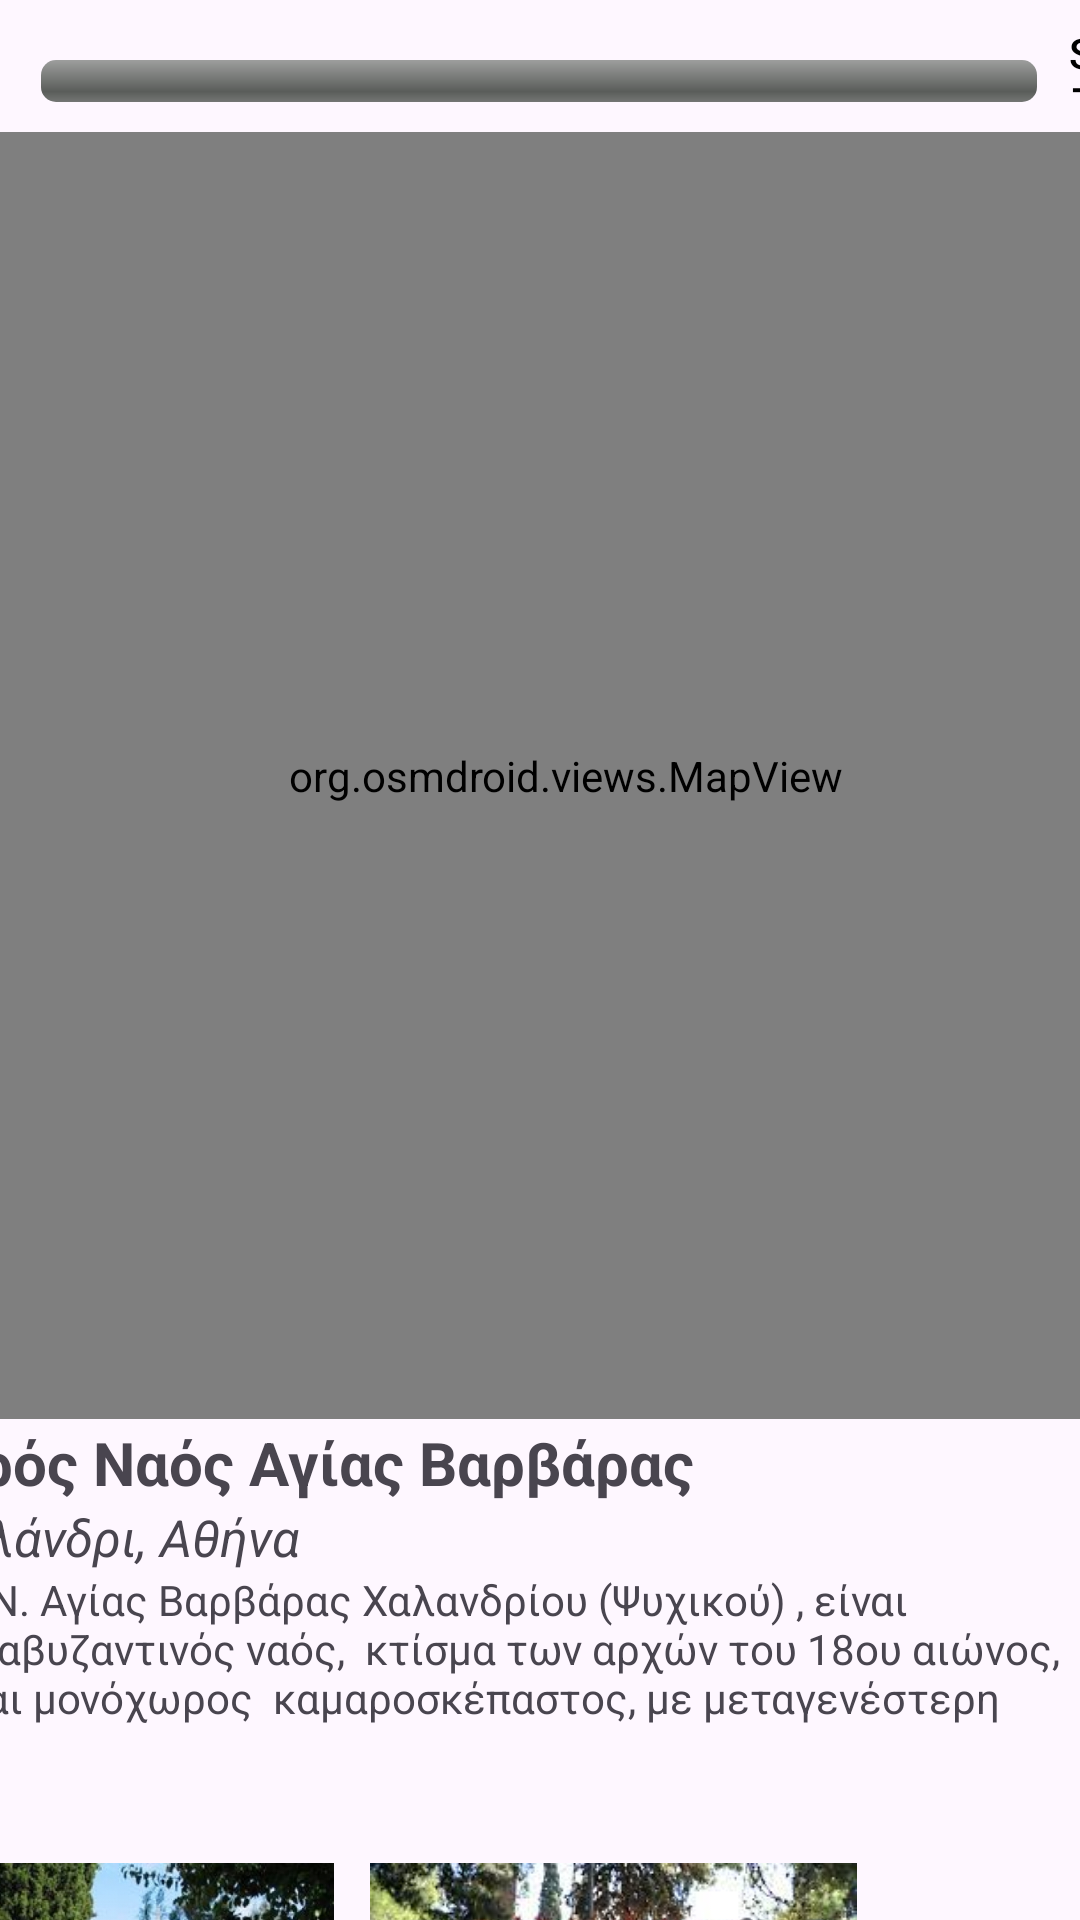

Produce the Android XML layout that renders to this screen, including the resource entries it uses.
<!-- AndroidManifest.xml: application theme Theme.VirtualBussinessMobileApp -->
<!-- res/layout/main_page.xml -->
<?xml version="1.0" encoding="utf-8"?>
<androidx.constraintlayout.widget.ConstraintLayout xmlns:android="http://schemas.android.com/apk/res/android"
    xmlns:app="http://schemas.android.com/apk/res-auto"
    xmlns:tools="http://schemas.android.com/tools"
    android:layout_width="match_parent"
    android:layout_height="match_parent"
    tools:ignore="HardcodedText">

    <TextView
        android:id="@+id/progressBar_message"
        android:layout_width="wrap_content"
        android:layout_height="wrap_content"
        android:text=""
        app:layout_constraintEnd_toEndOf="parent"
        app:layout_constraintHorizontal_bias="0.498"
        app:layout_constraintStart_toStartOf="parent"
        app:layout_constraintTop_toTopOf="parent" />

    <ProgressBar
        android:id="@+id/progressBar"
        style="@android:style/Widget.ProgressBar.Horizontal"
        android:layout_width="332dp"
        android:layout_height="14dp"
        android:layout_marginTop="1dp"
        app:layout_constraintEnd_toEndOf="parent"
        app:layout_constraintHorizontal_bias="0.493"
        app:layout_constraintStart_toStartOf="parent"
        app:layout_constraintTop_toBottomOf="@+id/progressBar_message" />

    <Button
        android:id="@+id/settingsButton"
        android:layout_width="30dp"
        android:layout_height="30dp"
        android:layout_marginStart="8dp"
        android:layout_marginTop="8dp"
        android:background="@drawable/settings_icon"
        android:backgroundTint="@color/black"
        android:backgroundTintMode="add"
        android:outlineAmbientShadowColor="@color/black"
        android:outlineSpotShadowColor="@color/black"
        android:shadowColor="@color/black"
        android:text="Settings"
        android:textColor="@color/black"
        android:textColorHint="@color/black"
        app:layout_constraintStart_toEndOf="@+id/progressBar"
        app:layout_constraintTop_toTopOf="parent"
        tools:ignore="TouchTargetSizeCheck" />

    <org.osmdroid.views.MapView
        android:id="@+id/MainMapView"
        android:layout_width="408dp"
        android:layout_height="429dp"
        android:layout_marginTop="44dp"
        app:layout_constraintEnd_toEndOf="parent"
        app:layout_constraintHorizontal_bias="0.333"
        app:layout_constraintStart_toStartOf="parent"
        app:layout_constraintTop_toTopOf="parent" />

    <HorizontalScrollView
        android:id="@+id/markerHorView"
        android:layout_width="409dp"
        android:layout_height="147dp"
        android:layout_marginTop="1dp"
        app:layout_constraintEnd_toEndOf="parent"
        app:layout_constraintStart_toStartOf="parent"
        app:layout_constraintTop_toBottomOf="@+id/MainMapView">

        <LinearLayout
            android:layout_width="wrap_content"
            android:layout_height="match_parent"
            android:orientation="vertical">

            <TextView
                android:id="@+id/markerTitle"
                android:layout_width="match_parent"
                android:layout_height="wrap_content"
                android:text="Ιερός Ναός Αγίας Βαρβάρας"
                android:textSize="20sp"
                android:textStyle="bold" />

            <TextView
                android:id="@+id/markerLocation"
                android:layout_width="match_parent"
                android:layout_height="wrap_content"
                android:text="Χαλάνδρι, Αθήνα"
                android:textSize="17sp"
                android:textStyle="italic" />

            <TextView
                android:id="@+id/markerInfo"
                android:layout_width="405dp"
                android:layout_height="51dp"
                android:text="Ο Ι.Ν. Αγίας Βαρβάρας Χαλανδρίου (Ψυχικού) , είναι μεταβυζαντινός ναός,  κτίσμα των αρχών του 18ου αιώνος, είναι μονόχωρος  καμαροσκέπαστος, με μεταγενέστερη προσθήκη διευρυμένου Νάρθηκα. Ο Ναός εσωτερικά είναι κατάγραφος, πλην της οροφής, από τοιχογραφίες ωσαύτως  του 18ου αιώνος, πολύ καλής τέχνης που αποδίδονται στην Σχολή του Γ. Μάρκου." />
        </LinearLayout>
    </HorizontalScrollView>

    <ImageView
        android:id="@+id/imageView2"
        android:layout_width="182dp"
        android:layout_height="114dp"
        android:layout_marginEnd="240dp"
        android:scaleX="1"
        android:scaleY="1"
        android:src="@drawable/barbara_demo"
        app:layout_constraintEnd_toEndOf="parent"
        app:layout_constraintTop_toBottomOf="@+id/markerHorView" />

    <ImageView
        android:layout_width="169dp"
        android:layout_height="108dp"
        android:src="@drawable/barbara_demo2"
        app:layout_constraintStart_toEndOf="@+id/imageView2"
        app:layout_constraintTop_toBottomOf="@+id/markerHorView" />
</androidx.constraintlayout.widget.ConstraintLayout>
<!-- resources referenced by this layout -->
<resources>
  <color name="black">#FF000000</color>
  <!-- drawable barbara_demo: jpg bitmap (drawable, 210870 bytes) -->
  <!-- drawable barbara_demo2: jpg bitmap (drawable, 14344 bytes) -->
  <style name="Theme.VirtualBussinessMobileApp" parent="Theme.MaterialComponents.DayNight.DarkActionBar">
          
          <item name="colorPrimary">@color/purple_500</item>
          <item name="colorPrimaryVariant">@color/purple_700</item>
          <item name="colorOnPrimary">@color/white</item>
          
          <item name="colorSecondary">@color/teal_200</item>
          <item name="colorSecondaryVariant">@color/teal_700</item>
          <item name="colorOnSecondary">@color/black</item>
          
          <item name="android:statusBarColor">?attr/colorPrimaryVariant</item>
          
      </style>
  <color name="purple_500">#FF6200EE</color>
  <color name="purple_700">#FF3700B3</color>
  <color name="white">#FFFFFFFF</color>
  <color name="teal_200">#FF03DAC5</color>
  <color name="teal_700">#FF018786</color>
</resources>
